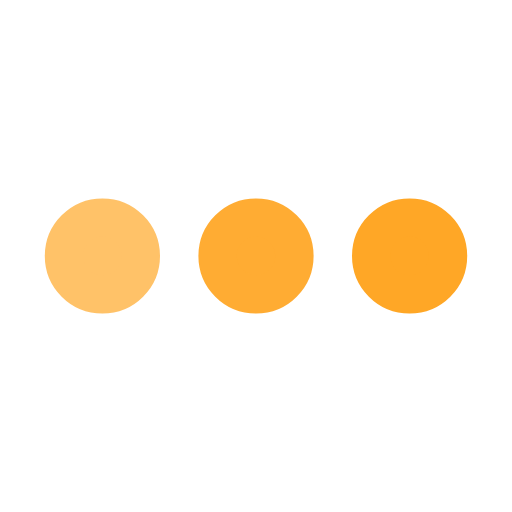
t = 0.00 s
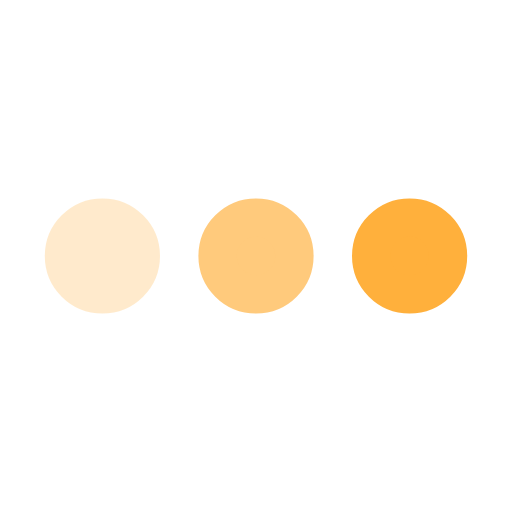
t = 0.25 s
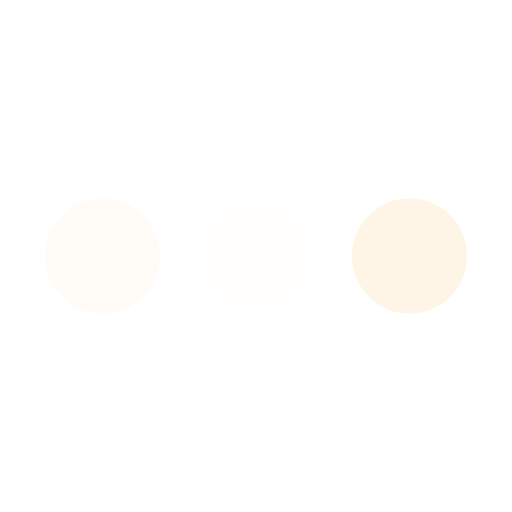
t = 0.75 s
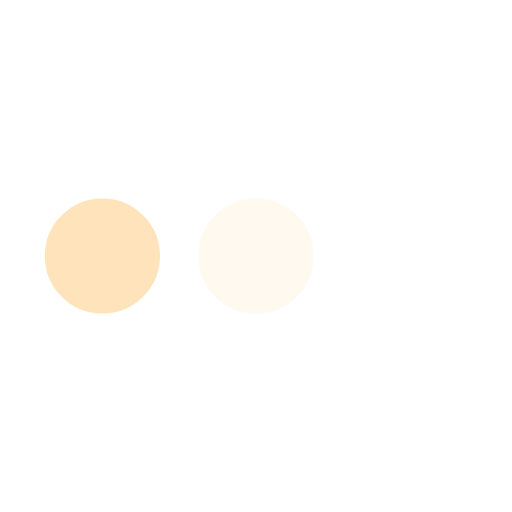
t = 1.00 s
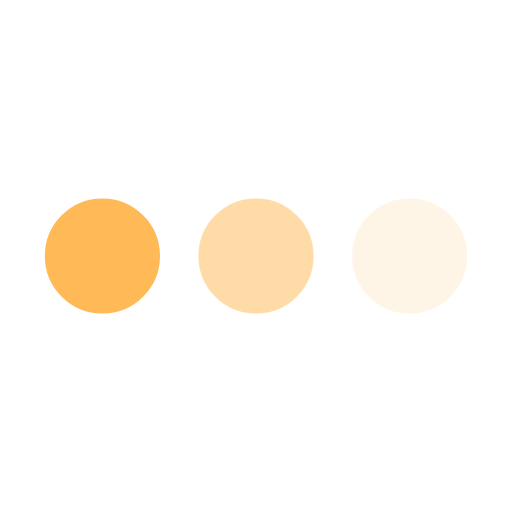
t = 1.25 s
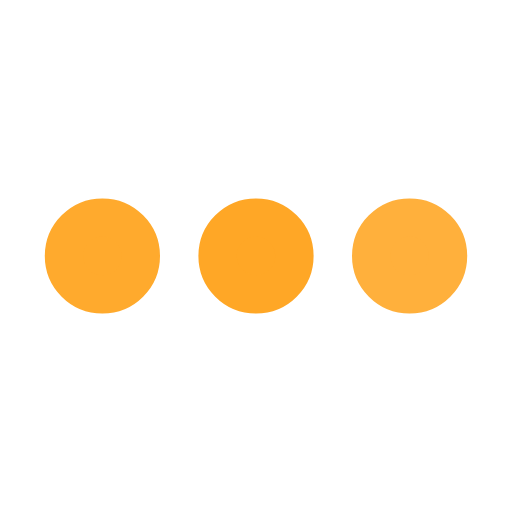
t = 1.75 s

The animated SVG that drew these frames (rendered in a browser with its animation timeline set to each time). Animation: 3 SMIL elements (animate=3); one cycle of 2.00 s, repeats indefinitely.

<svg xmlns='http://www.w3.org/2000/svg' viewBox='0 0 200 200'><circle fill='#FFA726' stroke='#FFA726' stroke-width='15' r='15' cx='40' cy='100'><animate attributeName='opacity' calcMode='spline' dur='2' values='1;0;1;' keySplines='.5 0 .5 1;.5 0 .5 1' repeatCount='indefinite' begin='-.4'></animate></circle><circle fill='#FFA726' stroke='#FFA726' stroke-width='15' r='15' cx='100' cy='100'><animate attributeName='opacity' calcMode='spline' dur='2' values='1;0;1;' keySplines='.5 0 .5 1;.5 0 .5 1' repeatCount='indefinite' begin='-.2'></animate></circle><circle fill='#FFA726' stroke='#FFA726' stroke-width='15' r='15' cx='160' cy='100'><animate attributeName='opacity' calcMode='spline' dur='2' values='1;0;1;' keySplines='.5 0 .5 1;.5 0 .5 1' repeatCount='indefinite' begin='0'></animate></circle></svg>
